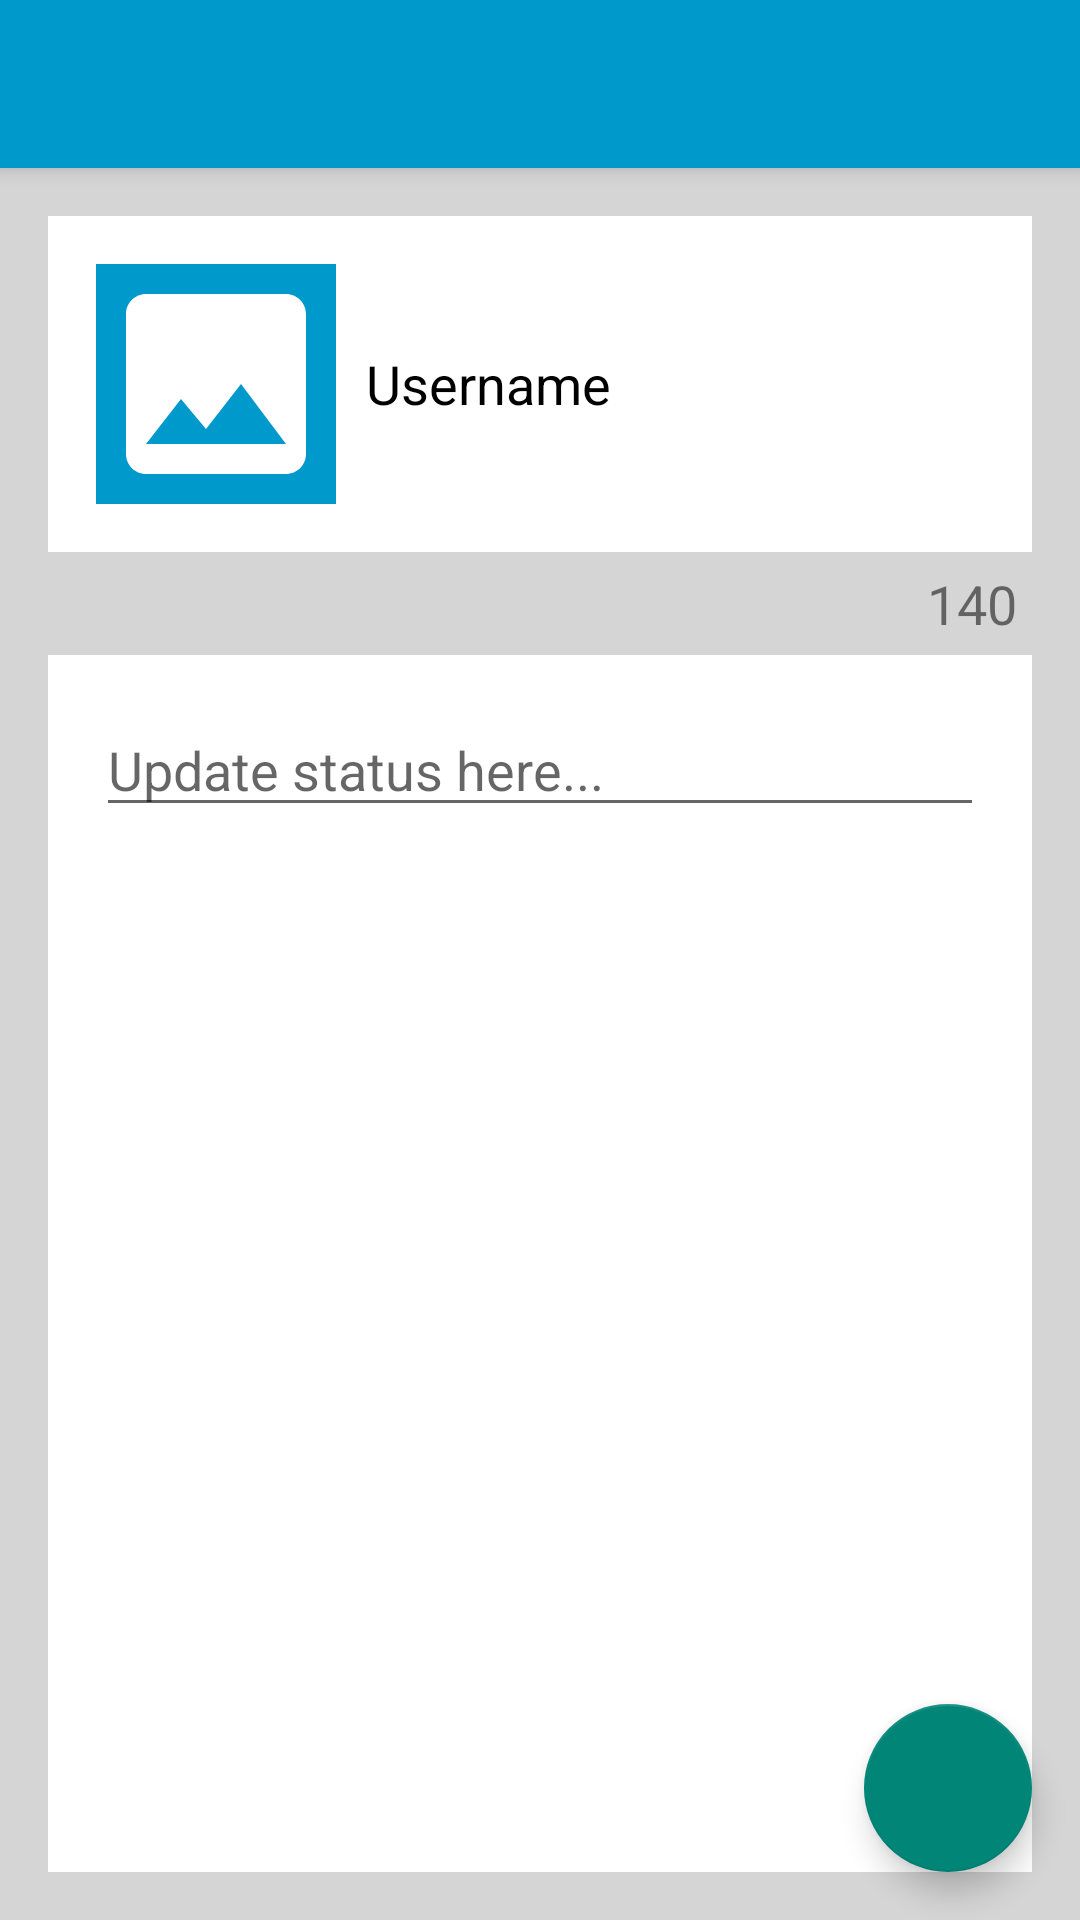

Produce the Android XML layout that renders to this screen, including the resource entries it uses.
<!-- AndroidManifest.xml: activity theme AppTheme.NoActionBar -->
<!-- res/layout/activity_compose.xml -->
<?xml version="1.0" encoding="utf-8"?>
<android.support.design.widget.CoordinatorLayout xmlns:android="http://schemas.android.com/apk/res/android"
    xmlns:app="http://schemas.android.com/apk/res-auto"
    xmlns:tools="http://schemas.android.com/tools"
    android:layout_width="match_parent"
    android:layout_height="match_parent"
    tools:context="lin.leila.apps.week4_mytwitter.activities.ComposeActivity">

    <android.support.design.widget.AppBarLayout
        android:layout_width="match_parent"
        android:layout_height="wrap_content"
        android:theme="@style/AppTheme.AppBarOverlay">

        <android.support.v7.widget.Toolbar
            android:id="@+id/toolbar"
            android:layout_width="match_parent"
            android:layout_height="?attr/actionBarSize"
            android:background="@color/colorBackgroundHoloBlue"
            app:popupTheme="@style/AppTheme.PopupOverlay" />

    </android.support.design.widget.AppBarLayout>

    <include layout="@layout/content_compose" />

    <android.support.design.widget.FloatingActionButton
        android:id="@+id/fabCompose"
        android:layout_width="wrap_content"
        android:layout_height="wrap_content"
        android:layout_gravity="bottom|end"
        android:layout_margin="@dimen/fab_margin"
        app:srcCompat="@drawable/ic_create" />

</android.support.design.widget.CoordinatorLayout>
<!-- res/layout/content_compose.xml (included above) -->
<?xml version="1.0" encoding="utf-8"?>
<RelativeLayout xmlns:android="http://schemas.android.com/apk/res/android"
    xmlns:app="http://schemas.android.com/apk/res-auto"
    xmlns:tools="http://schemas.android.com/tools"
    android:layout_width="match_parent"
    android:layout_height="match_parent"
    android:background="@color/colorBackgroundGrey"
    android:padding="16dp"
    app:layout_behavior="@string/appbar_scrolling_view_behavior"
    tools:context="lin.leila.apps.week4_mytwitter.activities.ComposeActivity"
    tools:showIn="@layout/activity_compose">

    <RelativeLayout
        android:id="@+id/userInfo"
        android:layout_width="match_parent"
        android:layout_height="wrap_content"
        android:background="@android:color/background_light"
        android:padding="16dp">

        <TextView
            android:id="@+id/tvUsername"
            android:layout_width="wrap_content"
            android:layout_height="wrap_content"
            android:layout_centerVertical="true"
            android:layout_toEndOf="@+id/ivProfileImg"
            android:layout_toRightOf="@+id/ivProfileImg"
            android:paddingLeft="10dp"
            android:textColor="@android:color/black"
            android:textSize="18sp"
            tools:text="Username" />

        <ImageView
            android:id="@+id/ivProfileImg"
            android:layout_width="80dp"
            android:layout_height="80dp"
            android:background="@color/colorBackgroundHoloBlue"
            app:srcCompat="@drawable/ic_image" />

    </RelativeLayout>

    <RelativeLayout
        android:id="@+id/editField"
        android:layout_width="match_parent"
        android:layout_height="wrap_content"
        android:layout_alignParentBottom="true"
        android:layout_alignParentLeft="true"
        android:layout_alignParentStart="true"
        android:layout_below="@+id/remainChar"
        android:background="@android:color/background_light"
        android:padding="16dp">

        <EditText
            android:id="@+id/etBody"
            android:layout_width="match_parent"
            android:layout_height="wrap_content"
            android:layout_alignParentLeft="true"
            android:layout_alignParentStart="true"
            android:ems="10"
            android:hint="@string/hint_compose_update"
            android:inputType="textMultiLine"
            android:maxLength="140"
            android:maxLines="5" />
    </RelativeLayout>

    <RelativeLayout
        android:id="@+id/remainChar"
        android:layout_width="match_parent"
        android:layout_height="wrap_content"
        android:layout_alignParentLeft="true"
        android:layout_alignParentStart="true"
        android:layout_below="@+id/userInfo"
        android:paddingBottom="5dp"
        android:paddingTop="5dp">

        <TextView
            android:id="@+id/tvRemain"
            android:layout_width="wrap_content"
            android:layout_height="wrap_content"
            android:layout_alignParentEnd="true"
            android:layout_alignParentRight="true"
            android:layout_alignParentTop="true"
            android:paddingRight="5dp"
            android:text="140"
            android:textSize="18sp" />
    </RelativeLayout>
</RelativeLayout>
<!-- resources referenced by this layout -->
<resources>
  <color name="colorBackgroundGrey">#78aaaaaa</color>
  <color name="colorBackgroundHoloBlue">#0099cc</color>
  <dimen name="fab_margin">16dp</dimen>
  <!-- drawable ic_image (drawable-mdpi) -->
  <vector android:height="50dp" android:viewportHeight="24.0"
      android:viewportWidth="24.0" android:width="50dp" xmlns:android="http://schemas.android.com/apk/res/android">
      <path android:fillColor="#FFFFFFFF" android:pathData="M21,19V5c0,-1.1 -0.9,-2 -2,-2H5c-1.1,0 -2,0.9 -2,2v14c0,1.1 0.9,2 2,2h14c1.1,0 2,-0.9 2,-2zM8.5,13.5l2.5,3.01L14.5,12l4.5,6H5l3.5,-4.5z"/>
  </vector>
  <string name="hint_compose_update">Update status here...</string>
  <style name="AppTheme.AppBarOverlay" parent="ThemeOverlay.AppCompat.Dark.ActionBar" />
  <style name="AppTheme.PopupOverlay" parent="ThemeOverlay.AppCompat.Light" />
  <style name="AppTheme.NoActionBar">
          <item name="windowActionBar">false</item>
          <item name="windowNoTitle">true</item>
      </style>
</resources>
